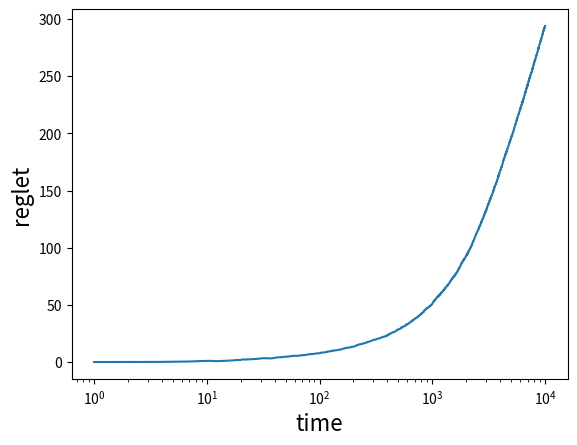

Write Python code to recreate this figure.
import math
import numpy as np
from numpy.random import binomial
import matplotlib.pyplot as plt
import pandas as pd
import csv

class Arm:
    def __init__(self, p):
        self.cnt = 0
        self.clk = 0
        self._p = p

    def click(self):
        self.cnt += 1
        if binomial(n=1,p=self._p):
            self.clk += 1

def ucb_score(arm, t):
    ucbs = arm.clk / (arm.cnt+1) + math.sqrt(math.log(t) / (2 * arm.cnt + 1))
    return ucbs


def Reglet_ucb(arms, T):
    Rgt = []
    for i in range(1,T+1):
        score = [ucb_score(arm, i) for arm in arms]
        max_i = score.index(max(score))
        arms[max_i].click()

        max_mu = 0
        for i in range(len(arms)):
            max_mu = max(max_mu, arms[i].clk / (arms[i].cnt+1))
        rgt = 0
        for i in range(len(arms)):
            rgt += (max_mu - (arms[i].clk / (arms[i].cnt+1)))*arms[i].cnt
        Rgt.append(rgt)
    return Rgt

if __name__=="__main__":
    reglet = []
    time = np.arange(1,10 ** 4+1)
    for i in range(100):
        arms=[(Arm(0.1))]
        for j in range(3):
            arms.append(Arm(0.05))
            arms.append(Arm(0.02))
            arms.append(Arm(0.01))
        #reglet = Reglet(arms=arms, T=10**4)

        reglet.append(Reglet_ucb(arms=arms, T=10**4))
    reglet_ucb_average = np.zeros(10**4)
    reglet_ucb_average = np.average(reglet,axis=0)

    fig, ax = plt.subplots()
    ax.set_xscale("log")
    ax.plot(time, reglet_ucb_average,label='ucb')
    ax.set_xlabel('time',fontsize=16)
    ax.set_ylabel('reglet',fontsize=16)
    plt.show()

    fig.savefig("UCB.png")

